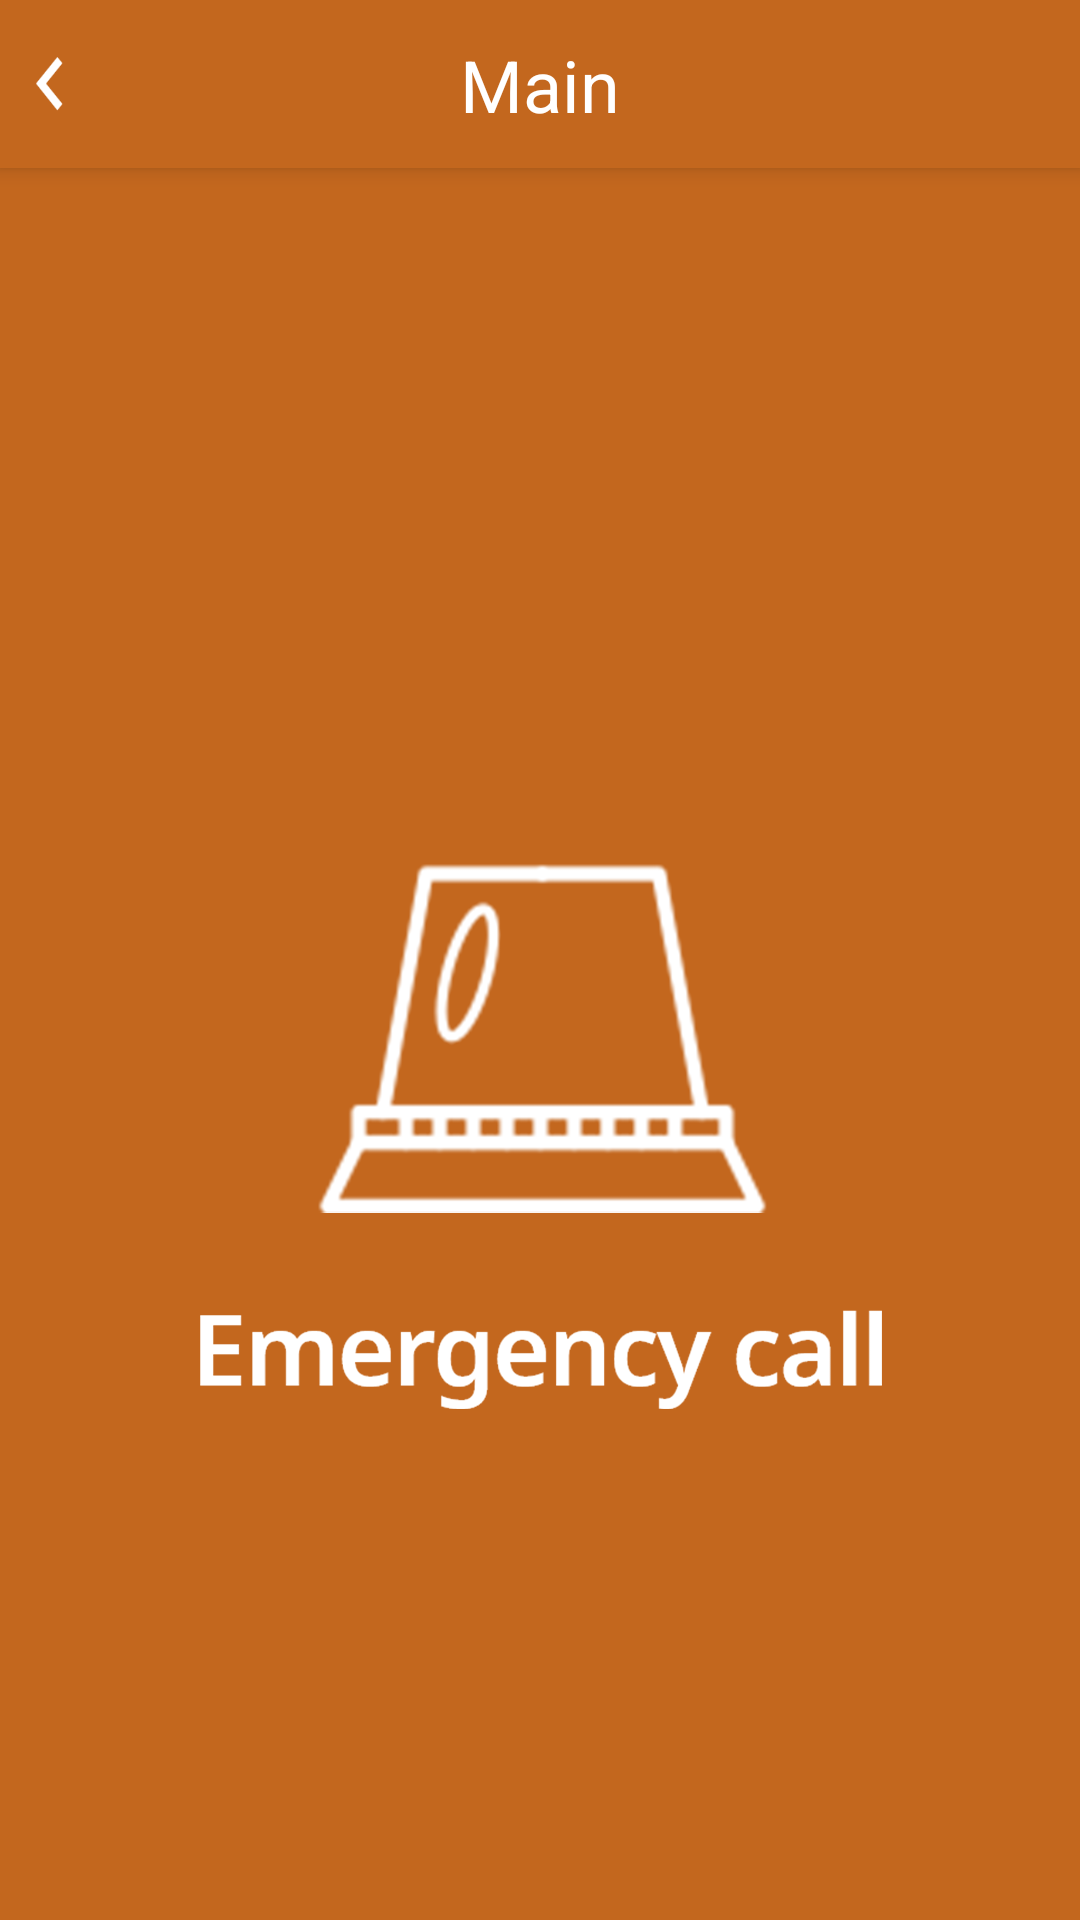

This screen was rendered from an Android layout file. Write that file and the resources it references.
<!-- AndroidManifest.xml: application theme Theme.AppCompat.Light.NoActionBar -->
<!-- res/layout/activity_pressure.xml -->
<?xml version="1.0" encoding="utf-8"?>
<androidx.constraintlayout.widget.ConstraintLayout xmlns:android="http://schemas.android.com/apk/res/android"
    android:layout_width="match_parent"
    android:layout_height="match_parent"
    xmlns:app="http://schemas.android.com/apk/res-auto"
    android:background="@color/colorActionBar">

    <androidx.appcompat.widget.Toolbar
        android:id="@+id/tb_toolbar"
        android:layout_width="match_parent"
        android:layout_height="?attr/actionBarSize"
        android:background="@color/colorActionBar"
        android:elevation="4dp"
        android:theme="@style/ThemeOverlay.AppCompat.ActionBar"
        app:contentInsetLeft="0dp"
        app:contentInsetStart="0dp"
        app:layout_constraintEnd_toEndOf="parent"
        app:layout_constraintStart_toStartOf="parent"
        app:layout_constraintTop_toTopOf="parent"
        app:popupTheme="@style/ThemeOverlay.AppCompat.Light">

        <androidx.constraintlayout.widget.ConstraintLayout
            android:layout_width="match_parent"
            android:layout_height="match_parent">

            <Button
                android:id="@+id/bt_toolbar_back"
                android:layout_width="9dp"
                android:layout_height="18dp"
                android:layout_marginStart="12dp"
                android:background="@drawable/common_backspace_button"
                app:layout_constraintBottom_toBottomOf="parent"
                app:layout_constraintStart_toStartOf="parent"
                app:layout_constraintTop_toTopOf="parent" />

            <TextView
                android:id="@+id/tv_toolbar_title"
                android:layout_width="wrap_content"
                android:layout_height="wrap_content"
                android:text="@string/str_main_title"
                android:textColor="@color/colorWhite"
                android:textSize="24sp"
                app:layout_constraintBottom_toBottomOf="parent"
                app:layout_constraintEnd_toEndOf="parent"
                app:layout_constraintStart_toStartOf="parent"
                app:layout_constraintTop_toTopOf="parent" />
        </androidx.constraintlayout.widget.ConstraintLayout>
    </androidx.appcompat.widget.Toolbar>

    <ImageView
        android:id="@+id/iv_alert"
        android:layout_width="233dp"
        android:layout_height="243dp"
        android:clickable="true"
        app:layout_constraintBottom_toBottomOf="parent"
        app:layout_constraintEnd_toEndOf="parent"
        app:layout_constraintStart_toStartOf="parent"
        app:layout_constraintTop_toBottomOf="@+id/tb_toolbar"
        app:srcCompat="@drawable/haptic_pressure_siren_image1" />
</androidx.constraintlayout.widget.ConstraintLayout>
<!-- resources referenced by this layout -->
<resources>
  <color name="colorActionBar">#C3671E</color>
  <color name="colorWhite">#FFFFFF</color>
  <!-- drawable common_backspace_button: png bitmap (drawable-v24, 343 bytes) -->
  <!-- drawable haptic_pressure_siren_image1: png bitmap (drawable-v24, 247253 bytes) -->
  <string name="str_main_title">Main</string>
</resources>
